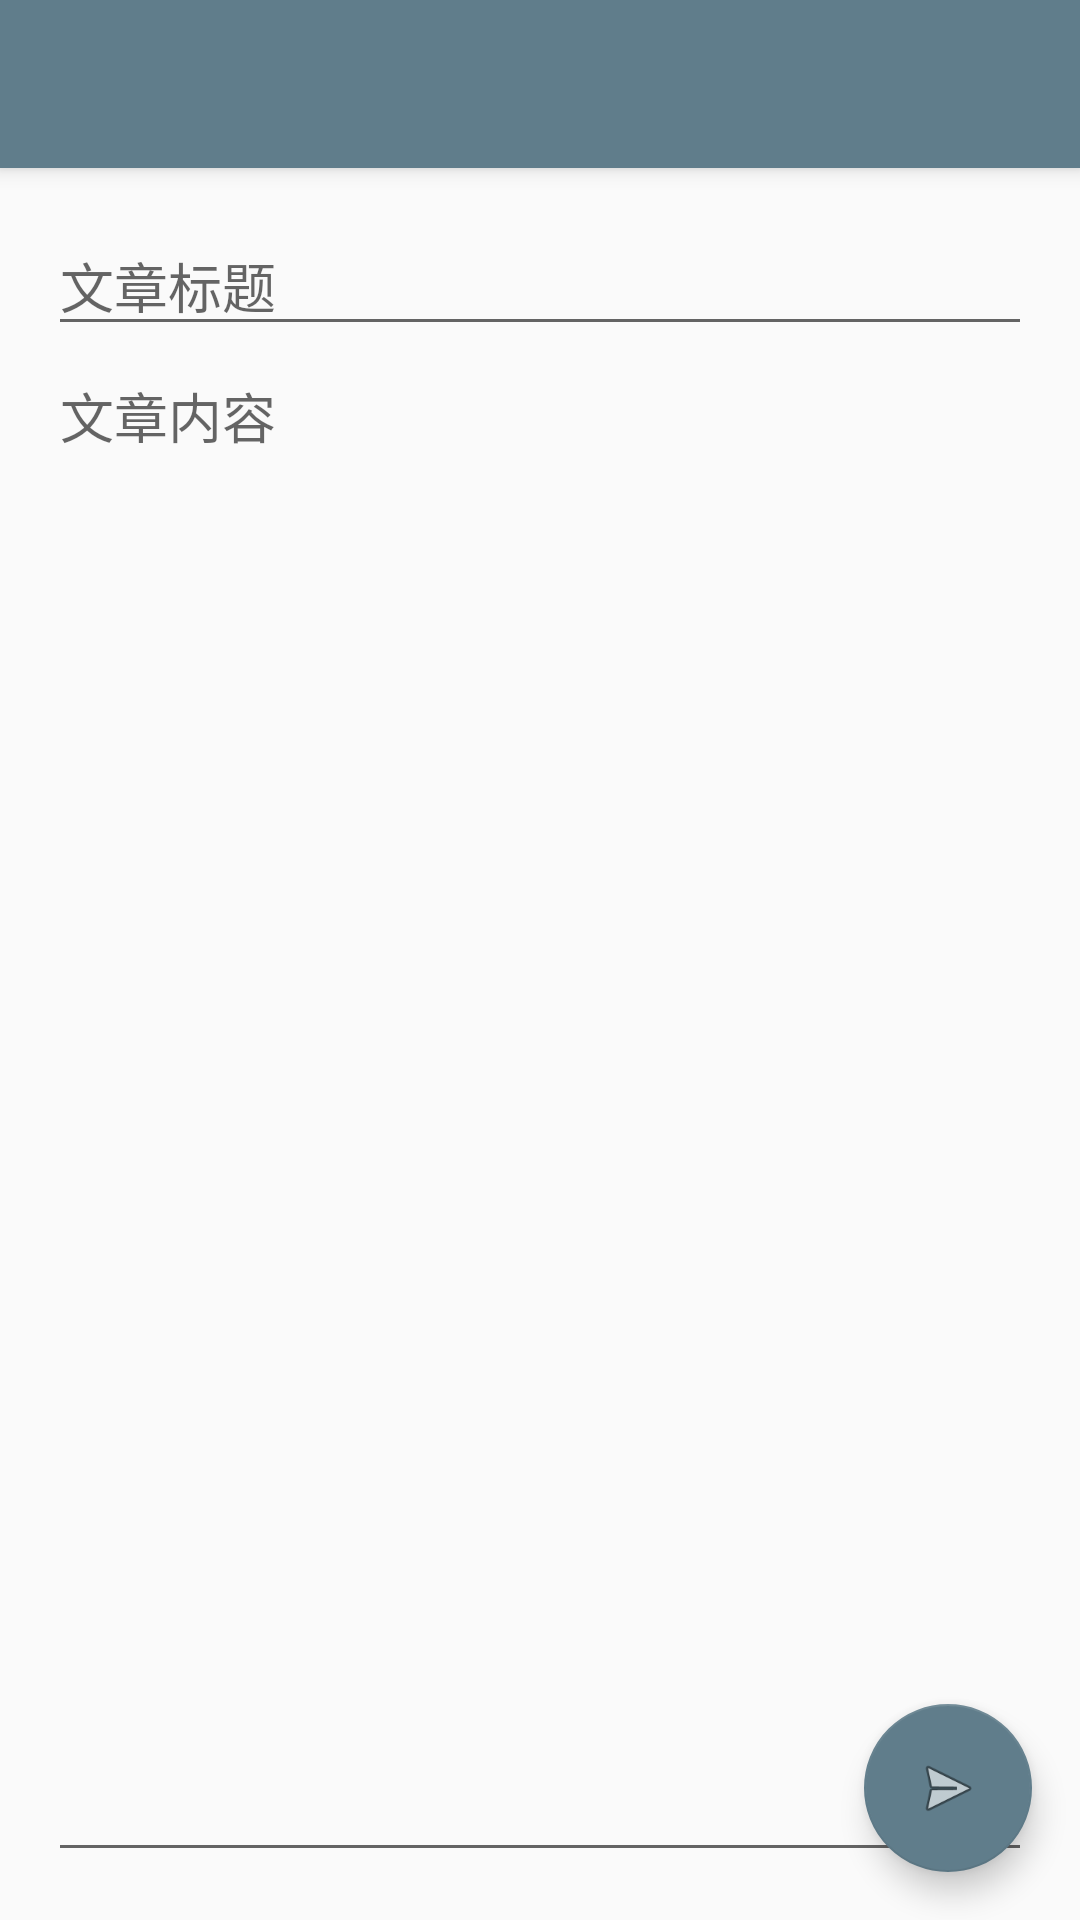

Reconstruct the res/layout file that produces this screen, plus the resources it refers to.
<!-- AndroidManifest.xml: application theme AppTheme.NoActionBar -->
<!-- res/layout/activity_receive.xml -->
<?xml version="1.0" encoding="utf-8"?>
<android.support.design.widget.CoordinatorLayout xmlns:android="http://schemas.android.com/apk/res/android"
    xmlns:app="http://schemas.android.com/apk/res-auto"
    xmlns:tools="http://schemas.android.com/tools"
    android:layout_width="match_parent"
    android:layout_height="match_parent"
    android:fitsSystemWindows="true"
    tools:context="reallct.qwe7002.smartblog_client.NewPostActivity">

    <android.support.design.widget.AppBarLayout
        android:layout_width="match_parent"
        android:layout_height="wrap_content"
        android:theme="@style/AppTheme.AppBarOverlay">

        <android.support.v7.widget.Toolbar
            android:id="@+id/toolbar"
            android:layout_width="match_parent"
            android:layout_height="?attr/actionBarSize"
            android:background="?attr/colorPrimary"
            app:popupTheme="@style/AppTheme.PopupOverlay" />

    </android.support.design.widget.AppBarLayout>

    <include layout="@layout/content_receive" />

    <android.support.design.widget.FloatingActionButton
        android:id="@+id/fab"
        android:layout_width="wrap_content"
        android:layout_height="wrap_content"
        android:layout_gravity="bottom|end"
        android:layout_margin="@dimen/fab_margin"
        app:srcCompat="@android:drawable/ic_menu_send" />

</android.support.design.widget.CoordinatorLayout>
<!-- res/layout/content_receive.xml (included above) -->
<?xml version="1.0" encoding="utf-8"?>
<RelativeLayout xmlns:android="http://schemas.android.com/apk/res/android"
    xmlns:app="http://schemas.android.com/apk/res-auto"
    xmlns:tools="http://schemas.android.com/tools"
    android:id="@+id/content_receive"
    android:layout_width="match_parent"
    android:layout_height="match_parent"
    android:paddingBottom="@dimen/activity_vertical_margin"
    android:paddingLeft="@dimen/activity_horizontal_margin"
    android:paddingRight="@dimen/activity_horizontal_margin"
    android:paddingTop="@dimen/activity_vertical_margin"
    app:layout_behavior="@string/appbar_scrolling_view_behavior"
    tools:context="reallct.qwe7002.smartblog_client.new_post_Activity"
    tools:showIn="@layout/activity_receive">

    <EditText
        android:layout_width="wrap_content"
        android:layout_height="wrap_content"
        android:ems="10"
        android:layout_alignParentStart="true"
        android:id="@+id/mdcontent"
        android:layout_alignParentEnd="true"
        android:inputType="textMultiLine"
        android:gravity="left|top"
        android:selectAllOnFocus="false"
        android:minLines="6"
        android:hint="文章内容"
        android:layout_alignParentBottom="true"
        android:layout_below="@+id/titleview" />

    <EditText
        android:layout_width="wrap_content"
        android:layout_height="wrap_content"
        android:inputType="textPersonName"
        android:ems="10"
        android:id="@+id/titleview"
        android:hint="文章标题"
        android:layout_alignParentTop="true"
        android:layout_alignParentStart="true"
        android:layout_alignParentEnd="true" />

</RelativeLayout>
<!-- resources referenced by this layout -->
<resources>
  <dimen name="activity_horizontal_margin">16dp</dimen>
  <dimen name="activity_vertical_margin">16dp</dimen>
  <dimen name="fab_margin">16dp</dimen>
  <style name="AppTheme.AppBarOverlay" parent="ThemeOverlay.AppCompat.Dark.ActionBar" />
  <style name="AppTheme.PopupOverlay" parent="ThemeOverlay.AppCompat.Light" />
  <style name="AppTheme.NoActionBar">
          <item name="windowActionBar">false</item>
           <item name="windowNoTitle">true</item>
      </style>
</resources>
